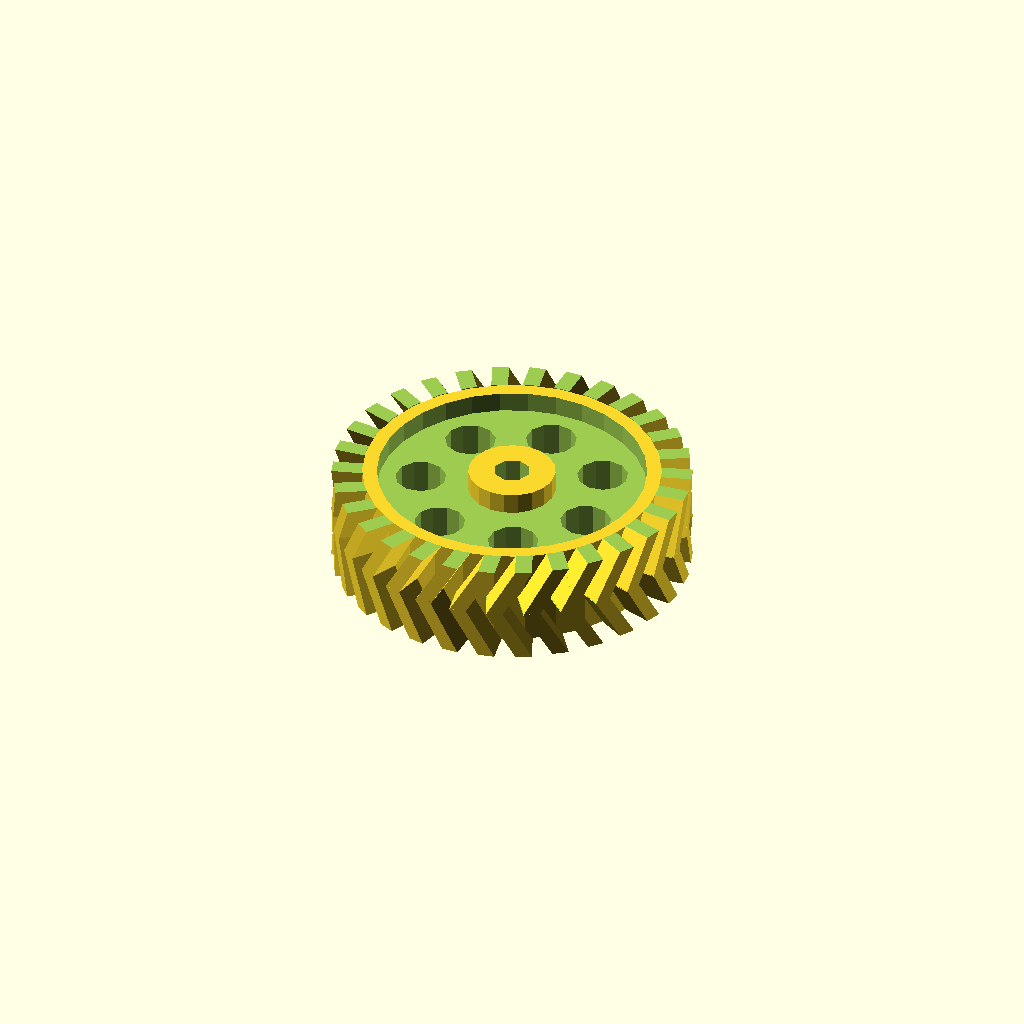
Cell 1: the model at its default parameters.
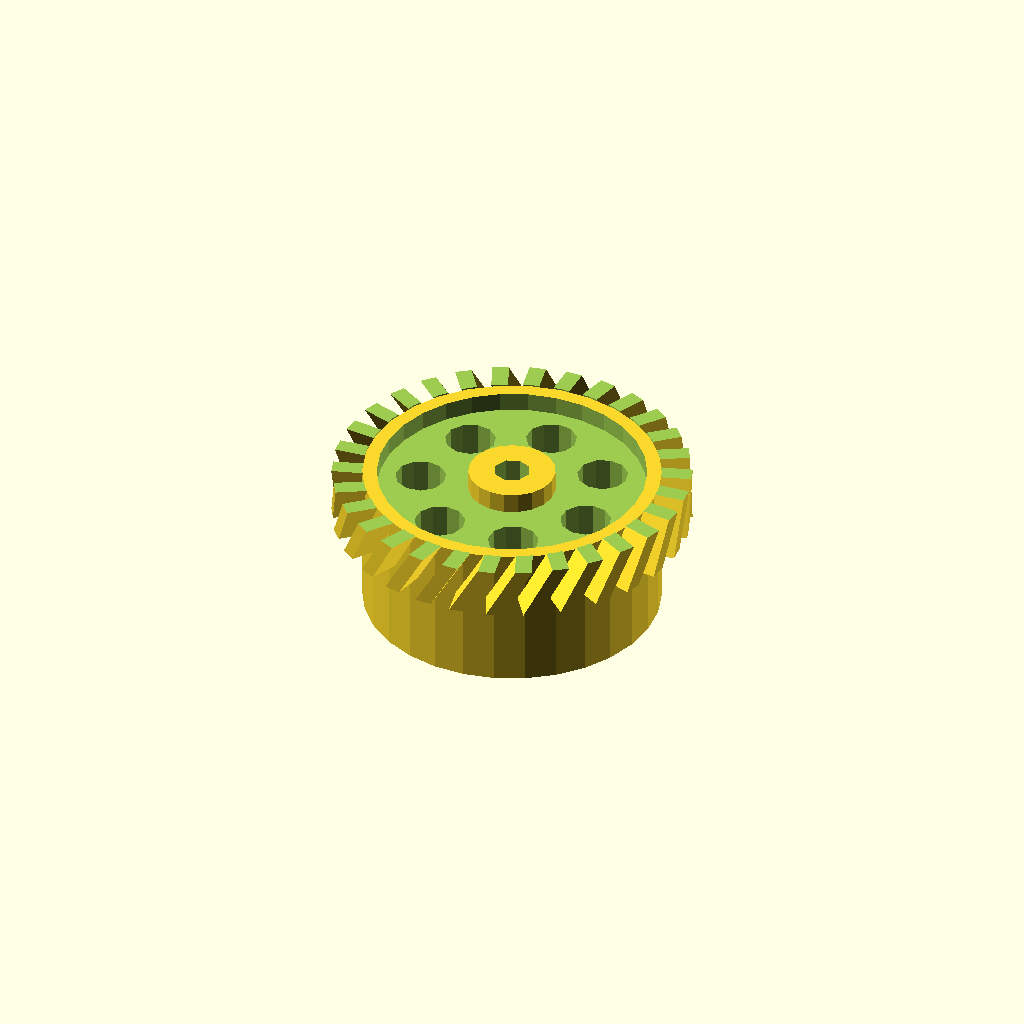
Cell 2: doubleHelical = 2 (everything else at default).
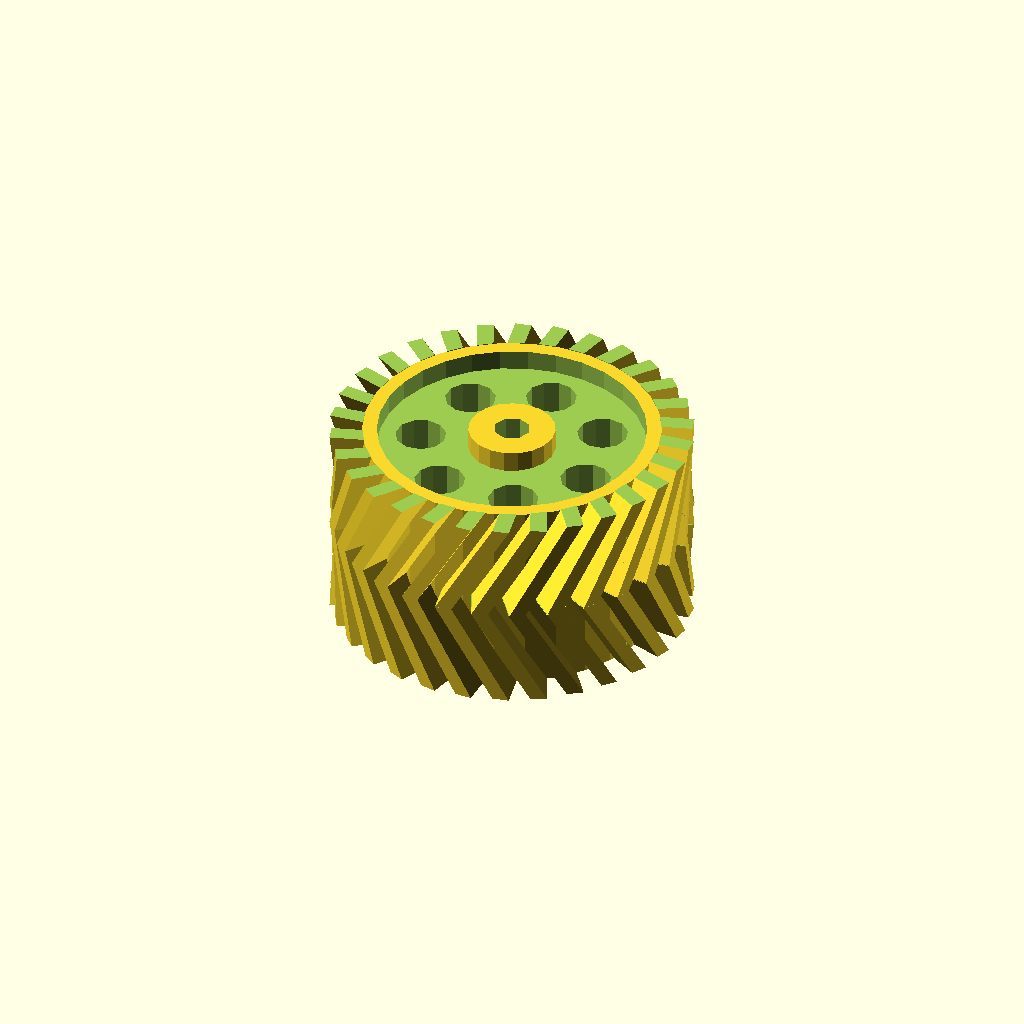
Cell 3: gearHeight = 14 (everything else at default).
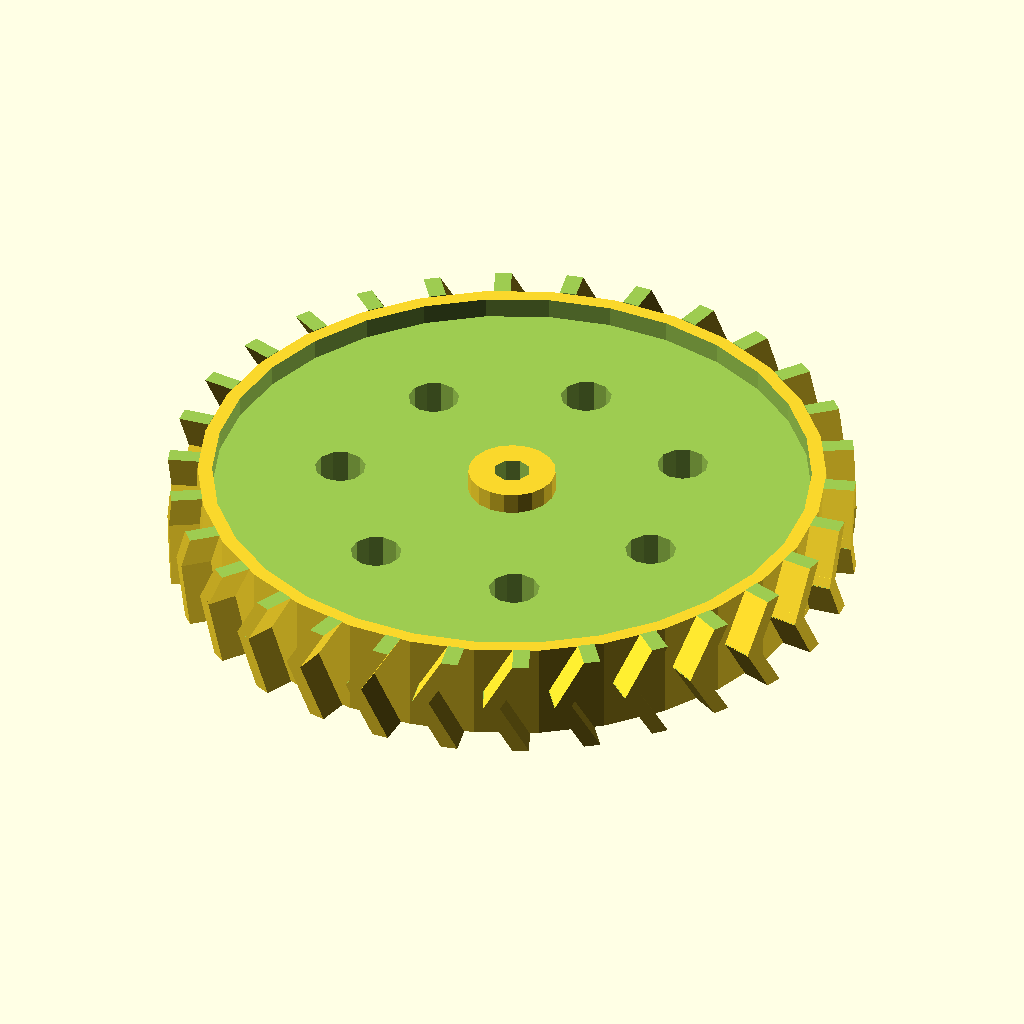
Cell 4: pitchDiam = 90 (everything else at default).
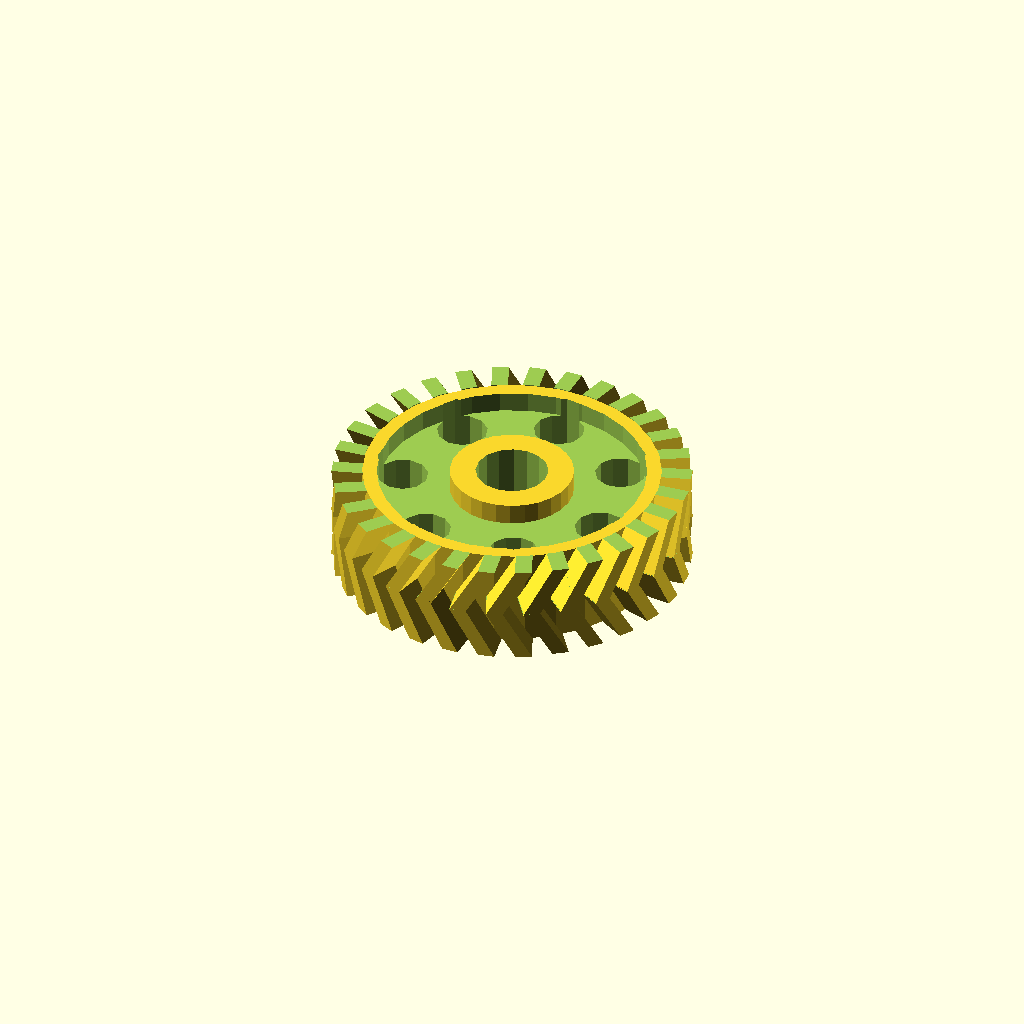
Cell 5: shaftDiam = 10 (everything else at default).
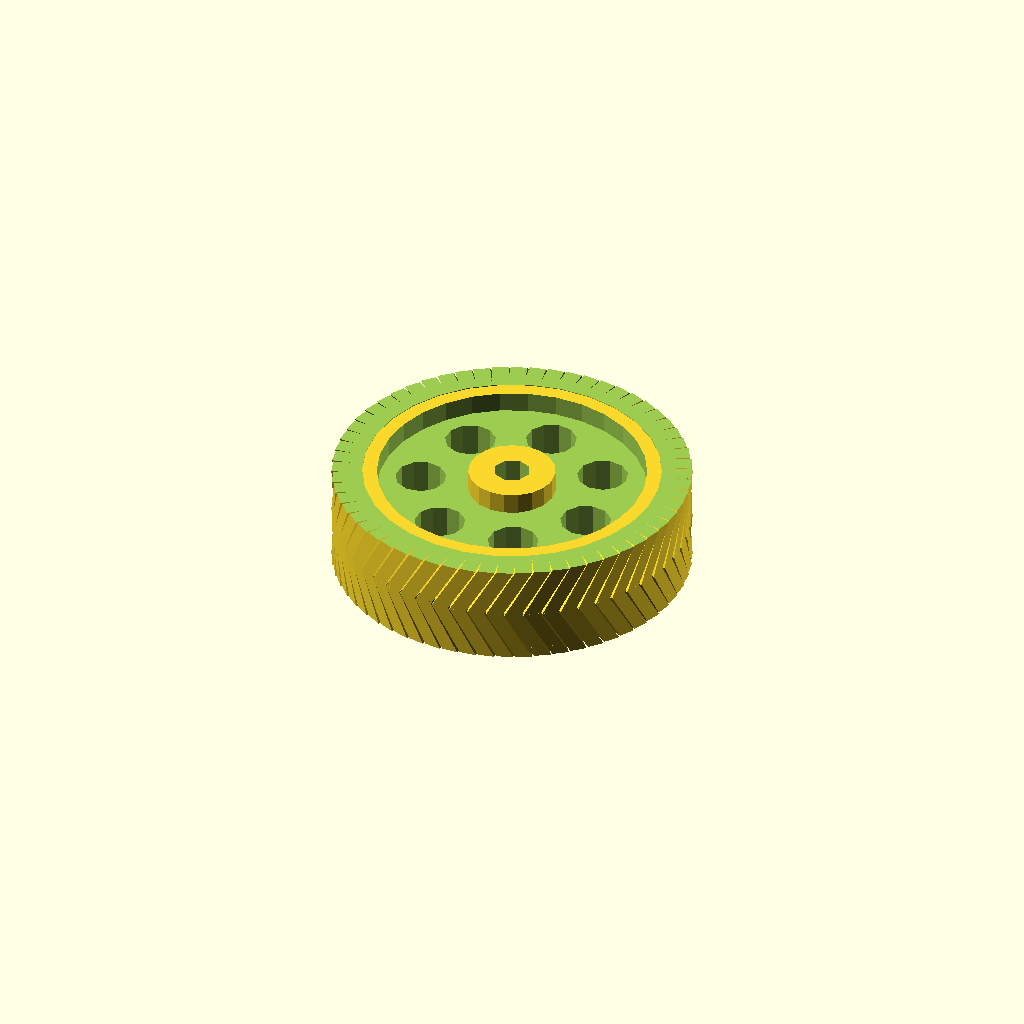
Cell 6: teethNum = 60 (everything else at default).
All cells are drawn from one camera (rotation 55°, 0°, 25°, orthographic, colour scheme Cornfield), so only the parameter changes between them.
Source of the model, inputs/thingiverse/files/thing-1339/OpenSCAD-Helical-Gears/gears-helical.scad:
// Helical Gears
// Catarina Mota
// catarinamfmota@gmail.com
// 20091123


//GEAR PARAMETERS
doubleHelical=1; //int: 0=no, 1=yes (will make the gear 2x taller)

gearHeight=7; //gear depth

pitchDiam=45; //pitch diameter

shaftDiam=5; //shaft diameter

//TEETH PARAMETERS
teethNum=30; //number of teeth (int)

addendum=2;

dedendum=2;

toothWidth=2;

angle=-30; //positive=right, negative=left

orientation=-1; //int: 1=left, -1=right

//CENTER SHAPE PARAMETERS
centerShape=3; //int: solid=1, star=2, circle=3

starNum=6; //number of lines for star shape (int)
starWidth=2; //width of star lines

circleNum=7; //number of circles (int)
circleDiam=7; //diameter of circles

//CENTER CIRCLE PARAMETERS
extrudeOut=1; //int: 0=no, 1=yes
extrudeOutHeight=3;
extrudeOutWidth=7; //in relationship to shaft

extrudeIn=1; //int: 0=no, 1=yes
extrudeInDiam=pitchDiam/2-dedendum*2;
extrudeInHeight=3;

//ROME (extrudeIn must be set to 0)
rome=0; //int: 0=no, 1=yes
romeDiam=pitchDiam/2; //pitch diameter for top gear
romeHeight=gearHeight; //top gear height
romeTeeth=teethNum*2/3;
romeAdd=2; //top gear addendum
romeDed=2; //top gear dedendum
romeToothWidth=2; //teeth width for top gear
romeAngle=5; //rotate top gear (angle)

//----------------------

gear();

//----------------------

//TOOTH
module tooth(heightGear, diamPitch) {

	toothHeight=addendum+dedendum*2;

	union(){
		translate([0,toothHeight/2,0]) rotateTooth(1);
		if (doubleHelical==1){
			translate([0,toothHeight/2,-heightGear+0.1]) rotateTooth(-1);
		}
	}

	module rotateTooth(direction){
		difference(){
			rotate([0,direction*angle,0])
			box(toothWidth,toothHeight,heightGear*1.5);

			translate([0,0,heightGear*0.75+dedendum/2])
			box(heightGear,toothHeight+0.5,dedendum+heightGear/2);

			translate([0,0,-heightGear*0.75-dedendum/2])
			box(heightGear,toothHeight+0.5,dedendum+heightGear/2);
		}
	}
}



//HELICAL
module helical(numTeeth, diamPitch, heightGear) {
	rootRad=diamPitch/2-dedendum;
	difference(){
	for (i = [1:numTeeth]) {
		translate([sin(360*i/numTeeth)*(rootRad-dedendum), cos(360*i/numTeeth)*(rootRad-dedendum), 0 ]){
			rotate([0,0,-360*i/numTeeth]) tooth(heightGear, diamPitch);
		}
	}
	translate([0,0,-gearHeight/2-1]) cylinder(heightGear+2, diamPitch/2-dedendum, diamPitch/2-dedendum);
	}
}

//SOLID
module solid(heightGear, diamPitch) {
	rootRad=diamPitch/2-dedendum;
	translate([0,0,-(heightGear*doubleHelical)+0.1*doubleHelical])
	cylinder(heightGear+(heightGear-0.1)*doubleHelical, rootRad, rootRad);
}

//STAR
module star() {
	starAngle=360/starNum;
	rootRad=diamPitch/2-dedendum;
	union(){
		for (s=[1:starNum]){
			translate([0,0,gearHeight/2-(gearHeight/2*doubleHelical)]){
				rotate([0, 0, s*starAngle]) dislocateBox(starWidth, (pitchDiam/2-dedendum*2)/2, gearHeight+(gearHeight*doubleHelical));
			}
		}
		translate ([0,0,-gearHeight*doubleHelical])
		tube(gearHeight+(gearHeight*doubleHelical), pitchDiam/2-dedendum, starWidth);
		translate ([0,0,-gearHeight*doubleHelical]){
			tube(gearHeight+(gearHeight*doubleHelical), pitchDiam/4+dedendum, starWidth);
			//cylinder(gearHeight+(gearHeight*doubleHelical), pitchDiam/4+dedendum, pitchDiam/4+dedendum);
		}
		translate([0,0,-gearHeight*doubleHelical])
		cylinder(gearHeight+(gearHeight*doubleHelical), shaftDiam/2+starWidth, shaftDiam/2+starWidth);
	}
}

//CIRCLE
module circle() {
	rootRad=pitchDiam/2-dedendum;
	difference(){
		solid(gearHeight-0.1*doubleHelical, pitchDiam);
		for (c=[1:circleNum]){
			translate([sin(360*c/circleNum)*(rootRad/2+shaftDiam/2), cos(360*c/circleNum)*(rootRad/2+shaftDiam/2), -gearHeight*doubleHelical]){
				cylinder(gearHeight+gearHeight*doubleHelical, circleDiam/2, circleDiam/2);
			}
		}
	}
}

//ROME
module romeGear(){
	translate([0,0,romeHeight/2+gearHeight]){
		rotate([0,0,romeAngle]){
			union(){
				helical(romeTeeth, romeDiam, romeHeight);
				translate ([0,0,-romeHeight/2]) solid(romeHeight, romeDiam);
			}
		}
	}
}

//GEAR
module gear(){

	difference () {

		union() {
			translate([0,0,gearHeight/2]) helical(teethNum, pitchDiam, gearHeight);

			if (centerShape==1) solid(gearHeight, pitchDiam);

			if (centerShape==2) star();

			if (centerShape==3) circle();

			if (rome==1) romeGear();

			//extrudeOut around shaft
			if (extrudeOut==1) {
translate([0,0,-gearHeight*doubleHelical+0.1*doubleHelical])	cylinder(gearHeight-(extrudeInHeight*extrudeIn)+extrudeOutHeight+romeHeight*rome+gearHeight*doubleHelical-0.1*doubleHelical, extrudeOutWidth/2+shaftDiam/2, extrudeOutWidth/2+shaftDiam/2);
			}

		}

	//extrudeIn around shaft
		if (extrudeIn==1) {
			difference(){
				translate([0,0,gearHeight-extrudeInHeight+0.1*doubleHelical]) cylinder(extrudeInHeight, extrudeInDiam, extrudeInDiam);
				cylinder(gearHeight+extrudeOutHeight, (extrudeOutWidth+shaftDiam)/2*extrudeOut, (extrudeOutWidth+shaftDiam)/2*extrudeOut);
			}
		}

	//shaft
	translate([0,0,-gearHeight*doubleHelical]) cylinder(gearHeight+extrudeOutHeight+romeHeight+(gearHeight*doubleHelical), shaftDiam/2, shaftDiam/2);
	}
}

//----------------------

//SILLY WAY TO GET AROUND ROTATION AXIS

module dislocateBox(xBox, yBox, zBox){
	translate([0,yBox,0]){
		difference(){
			box(xBox, yBox*2, zBox);
			translate([-xBox,0,0]) box(xBox, yBox*2, zBox);
		}
	}
}

//----------------------

module box(xBox, yBox, zBox) {
	scale ([xBox, yBox, zBox]) cube(1, true);
}

module cone(height, radius) {
		cylinder(height, radius, 0);
}

module oval(xOval, yOval, zOval) {
	scale ([xOval/100, yOval/100, 1]) cylinder(zOval, 50, 50);
}

module tube(height, radius, wall) {
	difference(){
		cylinder(height, radius, radius);
		cylinder(height, radius-wall, radius-wall);
	}
}

module hexagon(height, depth) {
	boxWidth=height/1.75;
		union(){
			box(boxWidth, height, depth);
			rotate([0,0,60]) box(boxWidth, height, depth);
			rotate([0,0,-60]) box(boxWidth, height, depth);
		}
}

module octagon(height, depth) {
	intersection(){
		box(height, height, depth);
		rotate([0,0,45]) box(height, height, depth);
	}
}

module dodecagon(height, depth) {
	intersection(){
		hexagon(height, depth);
		rotate([0,0,90]) hexagon(height, depth);
	}
}

module hexagram(height, depth) {
	boxWidth=height/1.75;
	intersection(){
		box(height, boxWidth, depth);
		rotate([0,0,60]) box(height, boxWidth, depth);
	}
	intersection(){
		box(height, boxWidth, depth);
		rotate([0,0,-60]) box(height, boxWidth, depth);
	}
	intersection(){
		rotate([0,0,60]) box(height, boxWidth, depth);
		rotate([0,0,-60]) box(height, boxWidth, depth);
	}
}

module rightTriangle(adjacent, opposite, depth) {
	difference(){
		translate([-adjacent/2,opposite/2,0]) box(adjacent, opposite, depth);
		translate([-adjacent,0,0]){
			rotate([0,0,atan(opposite/adjacent)]) dislocateBox(adjacent*2, opposite, depth);
		}
	}
}

module equiTriangle(side, depth) {
	difference(){
		translate([-side/2,side/2,0]) box(side, side, depth);
		rotate([0,0,30]) dislocateBox(side*2, side, depth);
		translate([-side,0,0]){
			rotate([0,0,60]) dislocateBox(side*2, side, depth);
		}
	}
}

module 12ptStar(height, depth) {
	starNum=3;
	starAngle=360/starNum;
	for (s=[1:starNum]){
		rotate([0, 0, s*starAngle]) box(height, height, depth);
	}
}
Customizer parameters (derived from the source; name, type, default, range or options):
doubleHelical: number, default 1
gearHeight: number, default 7
pitchDiam: number, default 45
shaftDiam: number, default 5
teethNum: number, default 30
addendum: number, default 2
dedendum: number, default 2
toothWidth: number, default 2
angle: number, default -30
orientation: number, default -1
centerShape: number, default 3
starNum: number, default 6
starWidth: number, default 2
circleNum: number, default 7
circleDiam: number, default 7
extrudeOut: number, default 1
extrudeOutHeight: number, default 3
extrudeOutWidth: number, default 7
extrudeIn: number, default 1
extrudeInHeight: number, default 3
rome: number, default 0
romeAdd: number, default 2
romeDed: number, default 2
romeToothWidth: number, default 2
romeAngle: number, default 5
